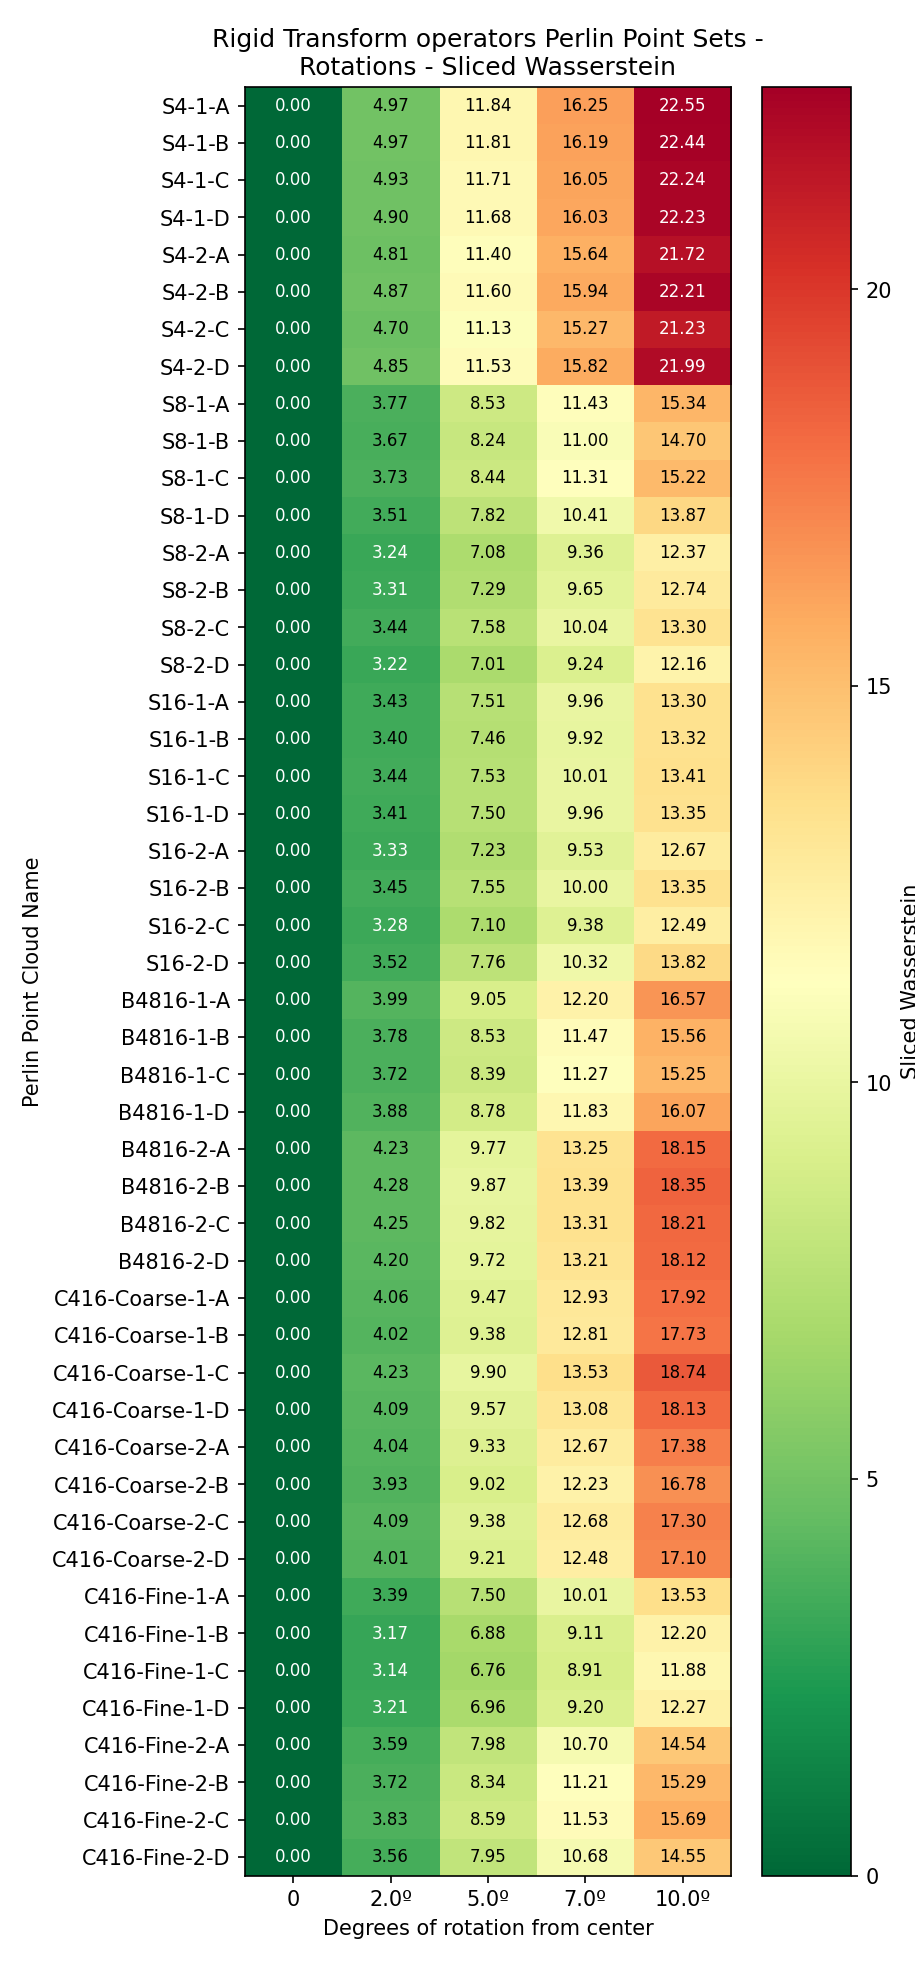

The file beside this chart, header and first rows:
Perlin Point Cloud Name, 0, 2.0º, 5.0º, 7.0º, 10.0º
S4-1-A, 0.0, 4.965, 11.84, 16.25, 22.55
S4-1-B, 0.0, 4.965, 11.81, 16.19, 22.44
S4-1-C, 0.0, 4.931, 11.71, 16.05, 22.24
S4-1-D, 0.0, 4.905, 11.68, 16.03, 22.23
S4-2-A, 0.0, 4.812, 11.4, 15.64, 21.72
S4-2-B, 0.0, 4.866, 11.6, 15.94, 22.21
S4-2-C, 0.0, 4.695, 11.13, 15.27, 21.23
S4-2-D, 0.0, 4.85, 11.53, 15.82, 21.99
S8-1-A, 0.0, 3.772, 8.532, 11.43, 15.34
S8-1-B, 0.0, 3.669, 8.235, 11, 14.7
S8-1-C, 0.0, 3.733, 8.437, 11.31, 15.22
S8-1-D, 0.0, 3.508, 7.818, 10.41, 13.87
S8-2-A, 0.0, 3.238, 7.077, 9.362, 12.37
S8-2-B, 0.0, 3.309, 7.289, 9.649, 12.74
S8-2-C, 0.0, 3.441, 7.58, 10.04, 13.3
S8-2-D, 0.0, 3.219, 7.012, 9.241, 12.16
S16-1-A, 0.0, 3.428, 7.506, 9.958, 13.3
S16-1-B, 0.0, 3.397, 7.457, 9.921, 13.32
S16-1-C, 0.0, 3.442, 7.534, 10.01, 13.41
S16-1-D, 0.0, 3.41, 7.504, 9.964, 13.35
S16-2-A, 0.0, 3.331, 7.225, 9.533, 12.67
S16-2-B, 0.0, 3.446, 7.549, 10, 13.35
S16-2-C, 0.0, 3.278, 7.099, 9.381, 12.49
S16-2-D, 0.0, 3.519, 7.765, 10.32, 13.82
B4816-1-A, 0.0, 3.99, 9.049, 12.2, 16.57
B4816-1-B, 0.0, 3.784, 8.53, 11.47, 15.56
B4816-1-C, 0.0, 3.722, 8.388, 11.27, 15.25
B4816-1-D, 0.0, 3.883, 8.782, 11.83, 16.07
B4816-2-A, 0.0, 4.23, 9.769, 13.25, 18.15
B4816-2-B, 0.0, 4.278, 9.868, 13.39, 18.35
B4816-2-C, 0.0, 4.245, 9.817, 13.31, 18.21
B4816-2-D, 0.0, 4.201, 9.723, 13.21, 18.12
C416-Coarse-1-A, 0.0, 4.058, 9.466, 12.93, 17.92
C416-Coarse-1-B, 0.0, 4.02, 9.38, 12.81, 17.73
C416-Coarse-1-C, 0.0, 4.226, 9.897, 13.53, 18.74
C416-Coarse-1-D, 0.0, 4.089, 9.567, 13.08, 18.13
C416-Coarse-2-A, 0.0, 4.038, 9.335, 12.67, 17.38
C416-Coarse-2-B, 0.0, 3.928, 9.023, 12.23, 16.78
C416-Coarse-2-C, 0.0, 4.09, 9.375, 12.68, 17.3
C416-Coarse-2-D, 0.0, 4.013, 9.214, 12.48, 17.1
C416-Fine-1-A, 0.0, 3.392, 7.499, 10.01, 13.53
C416-Fine-1-B, 0.0, 3.17, 6.875, 9.112, 12.2
C416-Fine-1-C, 0.0, 3.137, 6.756, 8.912, 11.88
C416-Fine-1-D, 0.0, 3.209, 6.965, 9.199, 12.27
C416-Fine-2-A, 0.0, 3.593, 7.983, 10.7, 14.54
C416-Fine-2-B, 0.0, 3.723, 8.34, 11.21, 15.29
C416-Fine-2-C, 0.0, 3.826, 8.587, 11.53, 15.69
C416-Fine-2-D, 0.0, 3.558, 7.95, 10.68, 14.55
